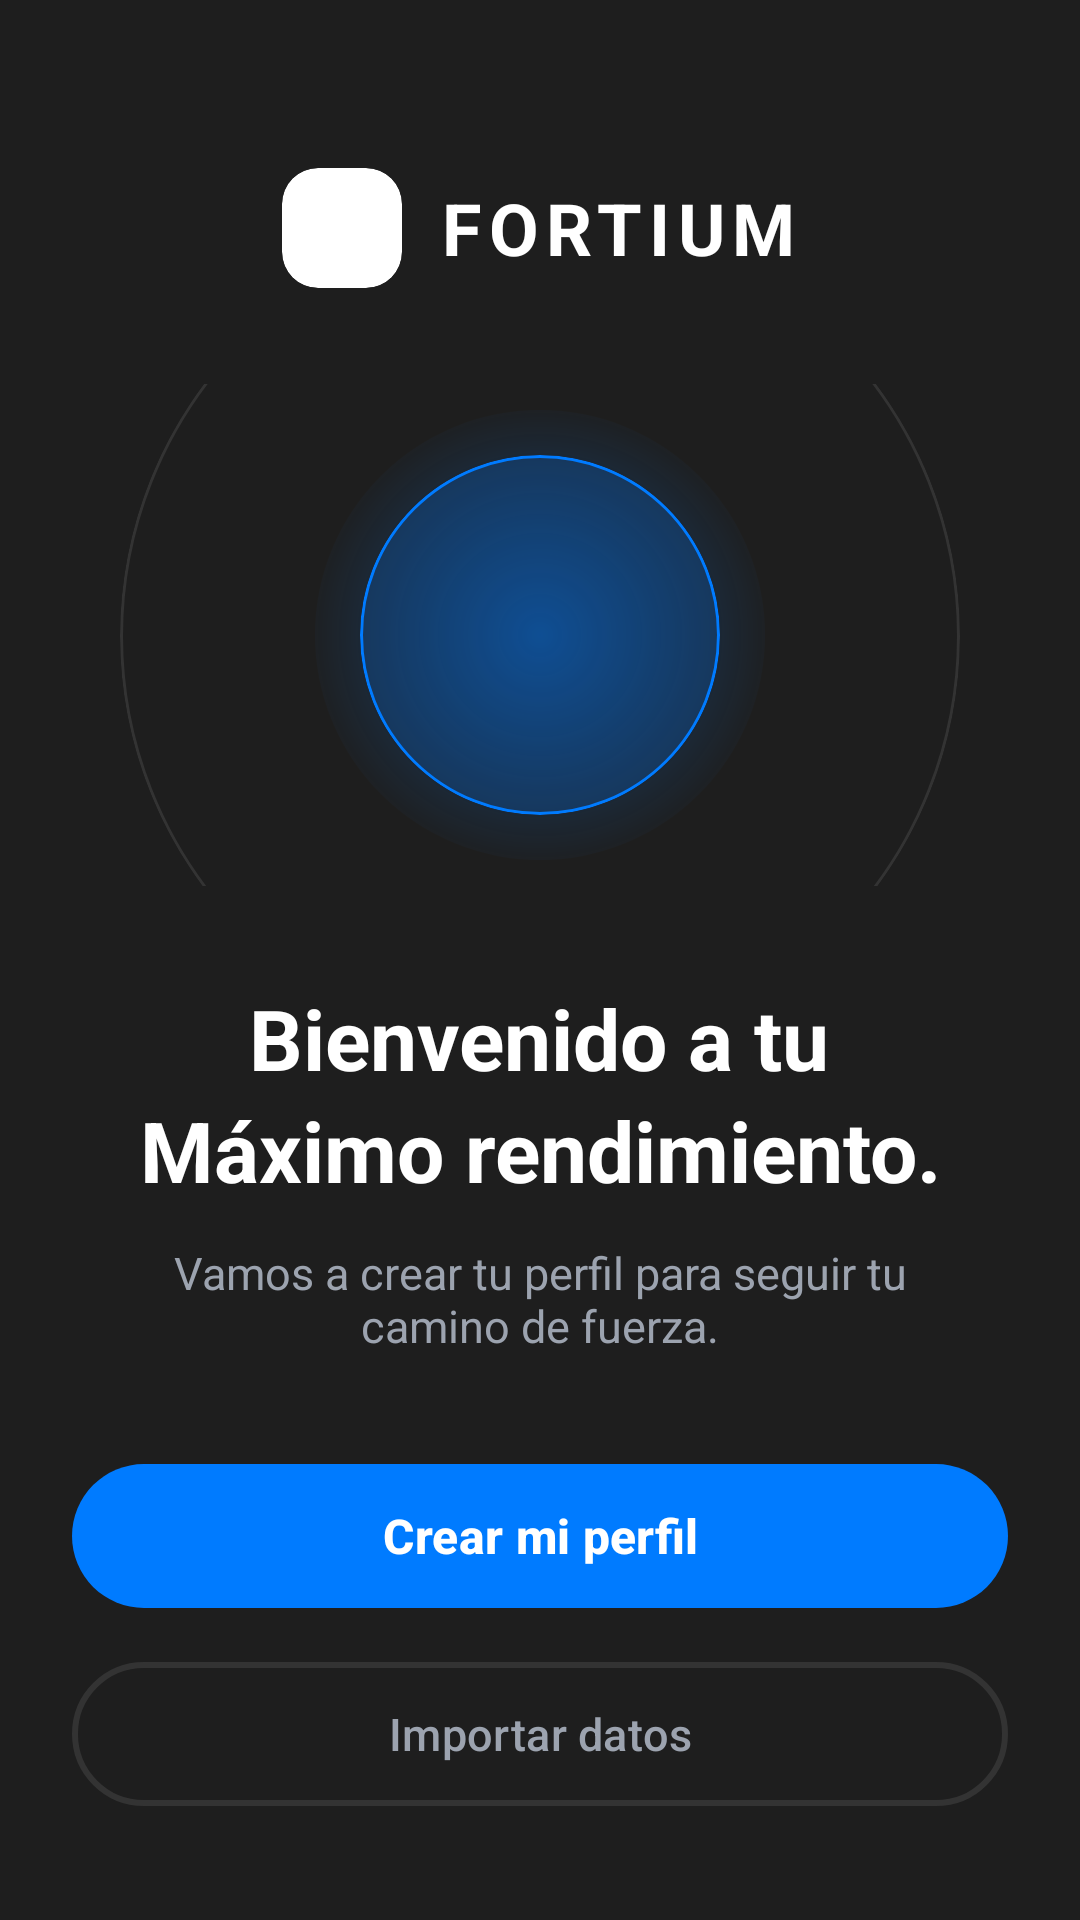

Layout XML and referenced resources for this Android screen:
<!-- AndroidManifest.xml: application theme Theme.Fortium -->
<!-- res/layout/activity_welcome.xml -->
<?xml version="1.0" encoding="utf-8"?>
<androidx.constraintlayout.widget.ConstraintLayout
    xmlns:android="http://schemas.android.com/apk/res/android"
    xmlns:app="http://schemas.android.com/apk/res-auto"
    xmlns:tools="http://schemas.android.com/tools"
    android:layout_width="match_parent"
    android:layout_height="match_parent"
    android:background="@color/gray_800"
    android:id="@+id/main"
    android:padding="24dp">

    <LinearLayout
        android:id="@+id/llBranding"
        android:layout_width="wrap_content"
        android:layout_height="wrap_content"
        android:layout_marginTop="32dp"
        android:gravity="center_vertical"
        android:orientation="horizontal"
        app:layout_constraintEnd_toEndOf="parent"
        app:layout_constraintStart_toStartOf="parent"
        app:layout_constraintTop_toTopOf="parent">

        <com.google.android.material.card.MaterialCardView
            android:layout_width="40dp"
            android:layout_height="40dp"
            app:cardBackgroundColor="@color/white"
            app:cardCornerRadius="12dp"
            app:strokeWidth="0dp">
            <ImageView
                android:layout_width="30dp"
                android:layout_height="30dp"
                android:layout_gravity="center"
                android:src="@drawable/logo_app"
                />
        </com.google.android.material.card.MaterialCardView>

        <TextView
            android:layout_width="wrap_content"
            android:layout_height="wrap_content"
            android:layout_marginStart="12dp"
            android:letterSpacing="0.1"
            android:text="@string/app_name"
            android:textAllCaps="true"
            android:textColor="@color/white"
            android:textSize="24sp"
            android:textStyle="bold" />
    </LinearLayout>

    <androidx.constraintlayout.widget.ConstraintLayout
        android:id="@+id/clIllustration"
        android:layout_width="0dp"
        android:layout_height="0dp"
        android:layout_marginTop="32dp"
        android:layout_marginBottom="32dp"
        app:layout_constraintBottom_toTopOf="@id/llTexts"
        app:layout_constraintEnd_toEndOf="parent"
        app:layout_constraintStart_toStartOf="parent"
        app:layout_constraintTop_toBottomOf="@id/llBranding">

        <com.google.android.material.card.MaterialCardView
            android:layout_width="280dp"
            android:layout_height="280dp"
            app:cardBackgroundColor="@android:color/transparent"
            app:cardCornerRadius="140dp"
            app:cardElevation="0dp"
            app:layout_constraintBottom_toBottomOf="parent"
            app:layout_constraintEnd_toEndOf="parent"
            app:layout_constraintStart_toStartOf="parent"
            app:layout_constraintTop_toTopOf="parent"
            app:strokeColor="@color/gray_700"
            app:strokeWidth="1dp" />

        <FrameLayout
            android:layout_width="150dp"
            android:layout_height="150dp"
            android:background="@drawable/glow_circle"
            app:layout_constraintBottom_toBottomOf="parent"
            app:layout_constraintEnd_toEndOf="parent"
            app:layout_constraintStart_toStartOf="parent"
            app:layout_constraintTop_toTopOf="parent">

            <com.google.android.material.card.MaterialCardView
                android:layout_width="120dp"
                android:layout_height="120dp"
                app:cardBackgroundColor="@color/blue_900_alpha33"
                app:cardCornerRadius="60dp"
                android:layout_gravity="center"
                app:cardElevation="0dp"
                app:layout_constraintBottom_toBottomOf="parent"
                app:layout_constraintEnd_toEndOf="parent"
                app:layout_constraintStart_toStartOf="parent"
                app:layout_constraintTop_toTopOf="parent"
                app:strokeColor="@color/blue_400"
                app:strokeWidth="1dp">

                <ImageView
                    android:layout_width="64dp"
                    android:layout_height="64dp"
                    android:layout_gravity="center"
                    android:src="@drawable/logo_app"/>
            </com.google.android.material.card.MaterialCardView>
        </FrameLayout>

    </androidx.constraintlayout.widget.ConstraintLayout>

    <LinearLayout
        android:id="@+id/llTexts"
        android:layout_width="match_parent"
        android:layout_height="wrap_content"
        android:layout_marginBottom="32dp"
        android:gravity="center"
        android:orientation="vertical"
        app:layout_constraintBottom_toTopOf="@id/btnSetUpProfile"
        app:layout_constraintEnd_toEndOf="parent"
        app:layout_constraintStart_toStartOf="parent">

        <TextView
            android:layout_width="wrap_content"
            android:layout_height="wrap_content"
            android:gravity="center"
            android:text="@string/welcome_texto1"
            android:textColor="@color/white"
            android:textSize="28sp"
            android:textStyle="bold" />
        <TextView
            android:id="@+id/tvRadiant"
            android:layout_width="wrap_content"
            android:layout_height="wrap_content"
            android:gravity="center"
            android:text="@string/welcome_texto2"
            android:textColor="@color/white"
            android:textSize="28sp"
            android:textStyle="bold" />

        <TextView
            android:layout_width="280dp"
            android:layout_height="wrap_content"
            android:layout_marginTop="12dp"
            android:gravity="center"
            android:text="@string/welcome_texto3"
            android:textColor="@color/gray_400"
            android:textSize="15sp" />
    </LinearLayout>

    <com.google.android.material.button.MaterialButton
        android:id="@+id/btnSetUpProfile"
        android:layout_width="match_parent"
        android:layout_height="56dp"
        android:layout_marginBottom="16dp"
        android:layout_marginVertical="10dp"
        android:text="@string/welcome_bonton_texto_crear"
        android:textAllCaps="false"
        android:textSize="16sp"
        android:textStyle="bold"
        app:backgroundTint="@color/blue_400"
        app:cornerRadius="28dp"
        app:icon="@drawable/ic_arrow_right"
        app:iconGravity="textEnd"
        app:layout_constraintBottom_toTopOf="@id/btnImportData"
        app:layout_constraintEnd_toEndOf="parent"
        app:layout_constraintStart_toStartOf="parent" />

    <com.google.android.material.button.MaterialButton
        android:id="@+id/btnImportData"
        style="@style/Widget.Material3.Button.OutlinedButton"
        android:layout_width="match_parent"
        android:layout_height="56dp"
        android:layout_marginVertical="10dp"
        android:text="@string/welcome_boton_texto_importar"
        android:textAllCaps="false"
        android:textColor="@color/gray_400"
        android:textSize="15sp"
        app:cornerRadius="28dp"
        app:icon="@drawable/ic_download"
        app:iconGravity="textStart"
        app:iconTint="@color/gray_400"
        app:layout_constraintBottom_toBottomOf="parent"
        app:layout_constraintEnd_toEndOf="parent"
        app:layout_constraintStart_toStartOf="parent"
        app:strokeColor="@color/gray_700"
        app:strokeWidth="2dp" />

</androidx.constraintlayout.widget.ConstraintLayout>
<!-- resources referenced by this layout -->
<resources>
  <color name="blue_400">#007BFF</color>
  <color name="blue_900_alpha33">#33007BFF</color>
  <color name="gray_400">#9CA3AF</color>
  <color name="gray_700">#333333</color>
  <color name="gray_800">#1E1E1E</color>
  <color name="white">#FFFFFF</color>
  <!-- drawable glow_circle (drawable) -->
  <?xml version="1.0" encoding="utf-8"?>
  <shape xmlns:android="http://schemas.android.com/apk/res/android"
      android:shape="oval">
      <gradient
          android:type="radial"
          android:gradientRadius="80dp"
          android:startColor="#66007BFF"
          android:endColor="#00000000" />
  </shape>
  <string name="app_name">Fortium</string>
  <string name="welcome_bonton_texto_crear">Crear mi perfil</string>
  <string name="welcome_boton_texto_importar">Importar datos</string>
  <string name="welcome_texto1">Bienvenido a tu</string>
  <string name="welcome_texto2">Máximo rendimiento.</string>
  <string name="welcome_texto3">Vamos a crear tu perfil para seguir tu camino de fuerza.</string>
  <style name="Theme.Fortium" parent="Base.Theme.Fortium" />
  <style name="Base.Theme.Fortium" parent="Theme.Material3.DayNight.NoActionBar">
          
          
      </style>
</resources>
